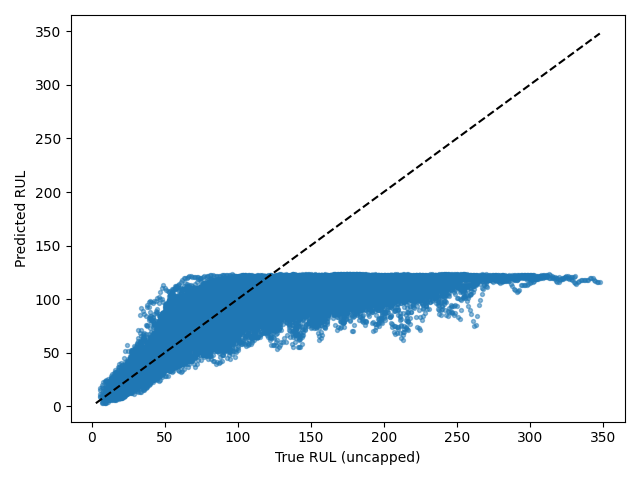

The data file committed next to this chart (first rows):
Dataset, Split, SourceSplit, unit_nr, start_cycle, end_cycle, RUL_original, RUL_capped, regime, regime_transition_count, is_padded, padding_cycles, observed_cycles, Model, Seed, Experiment, RUL_true, RUL_pred, AbsoluteError
FD002, test_windows, test, 1, 1, 30, 246, 125, 1, 24, False, 0, 30, cnn_lstm, 2, baseline, 246, 112.3, 133.7
FD002, test_windows, test, 1, 2, 31, 245, 125, 1, 23, False, 0, 30, cnn_lstm, 2, baseline, 245, 111.8, 133.2
FD002, test_windows, test, 1, 3, 32, 244, 125, 5, 23, False, 0, 30, cnn_lstm, 2, baseline, 244, 110.7, 133.3
FD002, test_windows, test, 1, 4, 33, 243, 125, 5, 22, False, 0, 30, cnn_lstm, 2, baseline, 243, 109.9, 133.1
FD002, test_windows, test, 1, 5, 34, 242, 125, 2, 22, False, 0, 30, cnn_lstm, 2, baseline, 242, 109.6, 132.4
FD002, test_windows, test, 1, 6, 35, 241, 125, 5, 23, False, 0, 30, cnn_lstm, 2, baseline, 241, 112.3, 128.7
FD002, test_windows, test, 1, 7, 36, 240, 125, 2, 23, False, 0, 30, cnn_lstm, 2, baseline, 240, 114.5, 125.5
FD002, test_windows, test, 1, 8, 37, 239, 125, 4, 24, False, 0, 30, cnn_lstm, 2, baseline, 239, 115.5, 123.5
FD002, test_windows, test, 1, 9, 38, 238, 125, 1, 24, False, 0, 30, cnn_lstm, 2, baseline, 238, 113.4, 124.6
FD002, test_windows, test, 1, 10, 39, 237, 125, 5, 24, False, 0, 30, cnn_lstm, 2, baseline, 237, 109.9, 127.1
FD002, test_windows, test, 1, 11, 40, 236, 125, 3, 24, False, 0, 30, cnn_lstm, 2, baseline, 236, 104.6, 131.4
FD002, test_windows, test, 1, 12, 41, 235, 125, 4, 24, False, 0, 30, cnn_lstm, 2, baseline, 235, 101.7, 133.3
FD002, test_windows, test, 1, 13, 42, 234, 125, 5, 24, False, 0, 30, cnn_lstm, 2, baseline, 234, 105.9, 128.1
FD002, test_windows, test, 1, 14, 43, 233, 125, 2, 24, False, 0, 30, cnn_lstm, 2, baseline, 233, 110.8, 122.2
FD002, test_windows, test, 1, 15, 44, 232, 125, 2, 23, False, 0, 30, cnn_lstm, 2, baseline, 232, 113, 119
FD002, test_windows, test, 1, 16, 45, 231, 125, 2, 22, False, 0, 30, cnn_lstm, 2, baseline, 231, 112.2, 118.8
FD002, test_windows, test, 1, 17, 46, 230, 125, 1, 23, False, 0, 30, cnn_lstm, 2, baseline, 230, 109.7, 120.3
FD002, test_windows, test, 1, 18, 47, 229, 125, 3, 23, False, 0, 30, cnn_lstm, 2, baseline, 229, 105, 124
FD002, test_windows, test, 1, 19, 48, 228, 125, 2, 23, False, 0, 30, cnn_lstm, 2, baseline, 228, 103.1, 124.9
FD002, test_windows, test, 1, 20, 49, 227, 125, 1, 23, False, 0, 30, cnn_lstm, 2, baseline, 227, 104.4, 122.6
FD002, test_windows, test, 1, 21, 50, 226, 125, 1, 22, False, 0, 30, cnn_lstm, 2, baseline, 226, 108.6, 117.4
FD002, test_windows, test, 1, 22, 51, 225, 125, 2, 22, False, 0, 30, cnn_lstm, 2, baseline, 225, 110.1, 114.9
FD002, test_windows, test, 1, 23, 52, 224, 125, 1, 22, False, 0, 30, cnn_lstm, 2, baseline, 224, 113.5, 110.5
FD002, test_windows, test, 1, 24, 53, 223, 125, 0, 22, False, 0, 30, cnn_lstm, 2, baseline, 223, 114.3, 108.7
FD002, test_windows, test, 1, 25, 54, 222, 125, 3, 22, False, 0, 30, cnn_lstm, 2, baseline, 222, 114.1, 107.9
FD002, test_windows, test, 1, 26, 55, 221, 125, 3, 21, False, 0, 30, cnn_lstm, 2, baseline, 221, 112.2, 108.8
FD002, test_windows, test, 1, 27, 56, 220, 125, 3, 21, False, 0, 30, cnn_lstm, 2, baseline, 220, 112.9, 107.1
FD002, test_windows, test, 1, 28, 57, 219, 125, 1, 22, False, 0, 30, cnn_lstm, 2, baseline, 219, 113.1, 105.9
FD002, test_windows, test, 1, 29, 58, 218, 125, 4, 22, False, 0, 30, cnn_lstm, 2, baseline, 218, 111.5, 106.5
FD002, test_windows, test, 1, 30, 59, 217, 125, 0, 22, False, 0, 30, cnn_lstm, 2, baseline, 217, 111.3, 105.7
FD002, test_windows, test, 1, 31, 60, 216, 125, 3, 23, False, 0, 30, cnn_lstm, 2, baseline, 216, 109.8, 106.2
FD002, test_windows, test, 1, 32, 61, 215, 125, 2, 23, False, 0, 30, cnn_lstm, 2, baseline, 215, 106.7, 108.3
FD002, test_windows, test, 1, 33, 62, 214, 125, 5, 24, False, 0, 30, cnn_lstm, 2, baseline, 214, 105.7, 108.3
FD002, test_windows, test, 1, 34, 63, 213, 125, 2, 24, False, 0, 30, cnn_lstm, 2, baseline, 213, 106.8, 106.2
FD002, test_windows, test, 1, 35, 64, 212, 125, 0, 24, False, 0, 30, cnn_lstm, 2, baseline, 212, 109.5, 102.5
FD002, test_windows, test, 1, 36, 65, 211, 125, 5, 24, False, 0, 30, cnn_lstm, 2, baseline, 211, 113.2, 97.77
FD002, test_windows, test, 1, 37, 66, 210, 125, 5, 23, False, 0, 30, cnn_lstm, 2, baseline, 210, 114, 95.99
FD002, test_windows, test, 1, 38, 67, 209, 125, 3, 23, False, 0, 30, cnn_lstm, 2, baseline, 209, 114.3, 94.68
FD002, test_windows, test, 1, 39, 68, 208, 125, 0, 23, False, 0, 30, cnn_lstm, 2, baseline, 208, 114.1, 93.92
FD002, test_windows, test, 1, 40, 69, 207, 125, 3, 23, False, 0, 30, cnn_lstm, 2, baseline, 207, 114.6, 92.4
FD002, test_windows, test, 1, 41, 70, 206, 125, 0, 23, False, 0, 30, cnn_lstm, 2, baseline, 206, 114.6, 91.39
FD002, test_windows, test, 1, 42, 71, 205, 125, 2, 23, False, 0, 30, cnn_lstm, 2, baseline, 205, 116.4, 88.62
FD002, test_windows, test, 1, 43, 72, 204, 125, 0, 23, False, 0, 30, cnn_lstm, 2, baseline, 204, 114.6, 89.36
FD002, test_windows, test, 1, 44, 73, 203, 125, 1, 24, False, 0, 30, cnn_lstm, 2, baseline, 203, 114.5, 88.48
FD002, test_windows, test, 1, 45, 74, 202, 125, 5, 25, False, 0, 30, cnn_lstm, 2, baseline, 202, 113, 89
FD002, test_windows, test, 1, 46, 75, 201, 125, 2, 25, False, 0, 30, cnn_lstm, 2, baseline, 201, 112, 88.97
FD002, test_windows, test, 1, 47, 76, 200, 125, 1, 25, False, 0, 30, cnn_lstm, 2, baseline, 200, 109.3, 90.65
FD002, test_windows, test, 1, 48, 77, 199, 125, 3, 25, False, 0, 30, cnn_lstm, 2, baseline, 199, 107.4, 91.61
FD002, test_windows, test, 1, 49, 78, 198, 125, 1, 25, False, 0, 30, cnn_lstm, 2, baseline, 198, 103.8, 94.2
FD002, test_windows, test, 1, 50, 79, 197, 125, 1, 25, False, 0, 30, cnn_lstm, 2, baseline, 197, 106.4, 90.59
FD002, test_windows, test, 1, 51, 80, 196, 125, 5, 25, False, 0, 30, cnn_lstm, 2, baseline, 196, 108.5, 87.5
FD002, test_windows, test, 1, 52, 81, 195, 125, 1, 25, False, 0, 30, cnn_lstm, 2, baseline, 195, 108.6, 86.36
FD002, test_windows, test, 1, 53, 82, 194, 125, 0, 25, False, 0, 30, cnn_lstm, 2, baseline, 194, 108.2, 85.75
FD002, test_windows, test, 1, 54, 83, 193, 125, 2, 25, False, 0, 30, cnn_lstm, 2, baseline, 193, 107.1, 85.85
FD002, test_windows, test, 1, 55, 84, 192, 125, 3, 26, False, 0, 30, cnn_lstm, 2, baseline, 192, 107.6, 84.36
FD002, test_windows, test, 1, 56, 85, 191, 125, 5, 27, False, 0, 30, cnn_lstm, 2, baseline, 191, 110, 81.03
FD002, test_windows, test, 1, 57, 86, 190, 125, 2, 27, False, 0, 30, cnn_lstm, 2, baseline, 190, 110.6, 79.44
FD002, test_windows, test, 1, 58, 87, 189, 125, 1, 27, False, 0, 30, cnn_lstm, 2, baseline, 189, 111.5, 77.47
FD002, test_windows, test, 1, 59, 88, 188, 125, 0, 27, False, 0, 30, cnn_lstm, 2, baseline, 188, 110, 77.95
FD002, test_windows, test, 1, 60, 89, 187, 125, 4, 27, False, 0, 30, cnn_lstm, 2, baseline, 187, 106, 80.97
... 26,451 more rows
